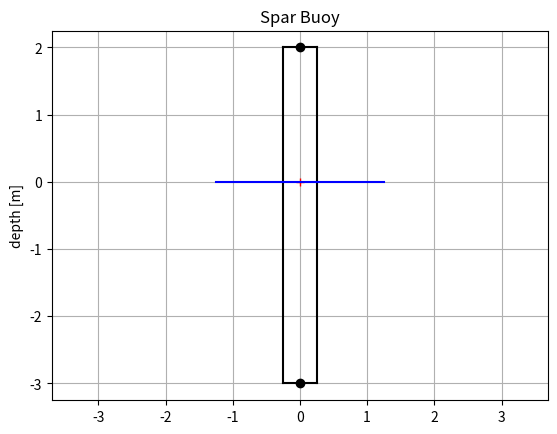

Here is the Python script that generated this plot:
import numpy as np
import matplotlib.pyplot as plt

# Constants:

# [kg/L], density of sea-water
rho_sw = 1.025

# [kg/m^3], density of concrete
rho_concrete = 2000.0

# [kg/m^3], iron density
rho_iron = 7800.0

# convert Liters to meters cubed
L_to_m3 = 0.001

# [m/s^2], acceleration due to gravity
grav = 9.8

# Depths and Heights:

# [m], total height of the buoy (top to bottom)
h_total = 5.0

# [m], submerged height of the buoy (water line to bottom)
h_submerged = 3.0

# [m], freeboard height (water line to top)
h_freeboard = h_total - h_submerged 

# Mass Properties:

# [kg], mass of the payload (top of the spar buoy)
m_payload = 100.0

# [-], ballast multipier
ballast_multiplier = 2.0

# [kg], mass of the ballast weight (bottom of the spar)
m_ballast = ballast_multiplier * m_payload

# [kg], total mass
m_total = m_payload + m_ballast
print(f"m_total = {m_total} [kg]")

# Cylinder Geometry:

# [m], cylinder diameter
diam = 0.5

# [m], cylinder radius
radius = diam / 2.0

# [m^3], submerged (floatation) volume
v_float = np.pi * radius**2 * h_submerged


# Balance of Forces:

# [N], force of gravity (weight)
F_grav = m_total * grav
print(f"F_grav = {F_grav} [N]")

# [N], bouyant force (weight of displaced water)
F_buoy = grav * v_float / L_to_m3 * rho_sw
print(f"F_buoy = {F_buoy} [N]")


# [N/m^2] = [Pa] water pressure at max depth
max_pressure = (rho_sw / L_to_m3) * grav * h_submerged
print(f"max_pressure = {max_pressure} [Pa]")

# Design Criteria:
# -buoy must float
# -center of mass must be below the center of buoyancy
# -payload freeboard height
# -wave height ratio to total height?



# New Design Process:
print("\n\nNew Method:")

# float cylinder length to diameter ratio: (L/D)
ld_ratio = 10.0

# [kg], ballast mass:
m_ballast = 10.0

# assume waterline is halfway up cylinder
# with no payload mass:
# Find water volume equal to ballast mass:
# m_disp = v_float * (rho_sw / L_to_m3)
v_req = m_ballast / (rho_sw / L_to_m3)
print(f"float volume required (no payload) = {v_req} [m^3]")

# for submerged volume with no payload:
# L = 5*D = (ld_ratio/2.0)*D
# v = L * pi * D^2 / 4
# v = (5/4) * pi * D^3
diam = np.power((4.0 / (ld_ratio/2.0)) * v_req / np.pi, 1.0/3.0)
print(f"diam = {diam} [m]")

# total length of the float cylinder:
l_cyl = ld_ratio * diam
print(f"l_cycl = {l_cyl} [m]")

draft_max = l_cyl * 0.75
draft_min = l_cyl * 0.5
freeboard_max = 0.5 * l_cyl
freeboard_min = 0.25 * l_cyl

v_float_min = np.pi / 4.0 * diam**2 * draft_min
v_float_max = np.pi / 4.0 * diam**2 * draft_max
print(f"v_float_max = {v_float_max} [m^3]")
print(f"v_float_min = {v_float_min} [m^3]")

m_disp_max = (rho_sw / L_to_m3) * v_float_max
m_disp_min = (rho_sw / L_to_m3) * v_float_min
print(f"m_disp_max = {m_disp_max} [kg]")
print(f"m_disp_min = {m_disp_min} [kg]")


# stability margin = m_ballast / (m_payload * (d_pl / d_bal))
stab_marg = m_ballast / (m_ballast / 2.0 * ((freeboard_min + draft_max / 2.0) / (draft_max / 2.0)))
stab_marg = (m_ballast * (draft_max / 2.0)) / (m_ballast / 2.0 * (freeboard_min + draft_max / 2.0))
print(f"stab_marg = {stab_marg}")


# need to try and make freeboard and stability margin an input parameter...
# remove aspect ratio constraint, make cyl diameter and draft design variables

# requirements:
# payload mass
# stability margin
# freeboard

# design parameters:
# diameter
# draft
# ballast mass

print("\n\nNew Method 2:")

# [kg], payload mass (requirement)
m_pl = 2.5

# [-], stability margin (requirement)
stab_marg = 2.0

# [m], freeboard (requirement)
freeboard = 0.5

# [m], diameter of the float cylinder
diam = 0.1

# constraints:
# it has to float at the correct height:
# displacement mass = payload + ballast mass
# stability margin

m_ballast = 3.0 * m_pl

# m = rho * v
v_disp_min = (m_pl + m_ballast) / (rho_sw / L_to_m3)

# v = draft * pi * D^2 / 4 
draft_min = 4.0 * v_disp_min / (np.pi * diam**2)
print(f"draft_min = {draft_min} [m]")

stab_marg = (m_ballast * draft_min / 2.0) / (m_pl * (freeboard + draft_min / 2.0))
print(f"stab_marg = {stab_marg}")

ld_ratio = (freeboard + draft_min) / diam
print(f"ld_ratio = {ld_ratio}")


plt.figure()
plt.plot([0.0], [0.0], 'r+')
plt.plot([0.0], [h_freeboard], 'ko')
plt.plot([0.0], [-h_submerged], 'ko')

plt.plot([-radius, radius], [h_freeboard, h_freeboard], 'k')
plt.plot([-radius, radius], [-h_submerged, -h_submerged], 'k')
plt.plot([-radius, -radius], [-h_submerged, h_freeboard], 'k')
plt.plot([radius, radius], [-h_submerged, h_freeboard], 'k')

plt.plot([-radius - 1.0, radius + 1.0], [0.0, 0.0], 'b')

plt.title('Spar Buoy')
plt.ylabel('depth [m]')
plt.grid()
plt.axis('equal')

plt.show()